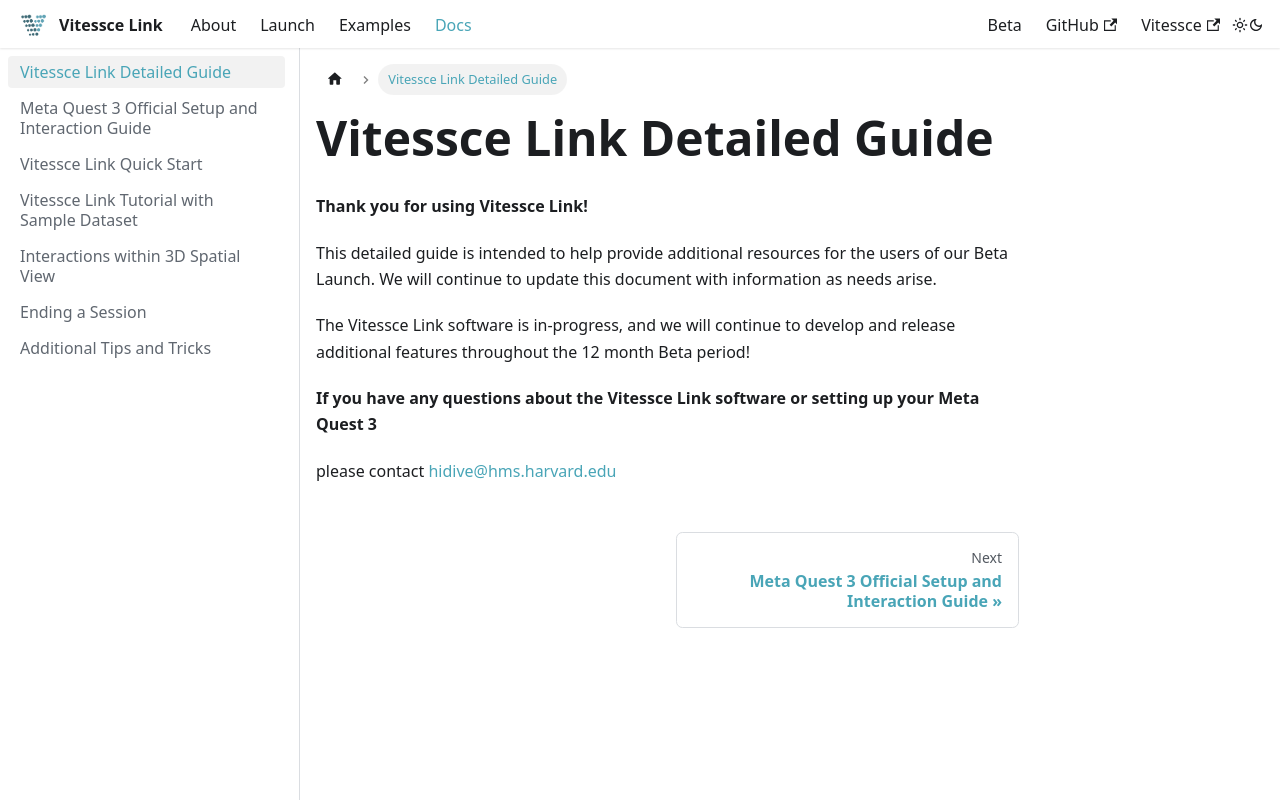

repository: vitessce/vitessce-link · page: docs/guide/index.html · generator: docusaurus

---
sidebar_position: 1
---

# Vitessce Link Detailed Guide

**Thank you for using Vitessce Link\!**  

This detailed guide is intended to help provide additional resources for the users of our Beta Launch. We will continue to update this document with information as needs arise.

The Vitessce Link software is in-progress, and we will continue to develop and release additional features throughout the 12 month Beta period\!

**If you have any questions about the Vitessce Link software or setting up your Meta Quest 3** 

please contact <a href="mailto:hidive@hms.harvard.edu?subject=Vitessce Link">hidive@hms.harvard.edu</a>  
